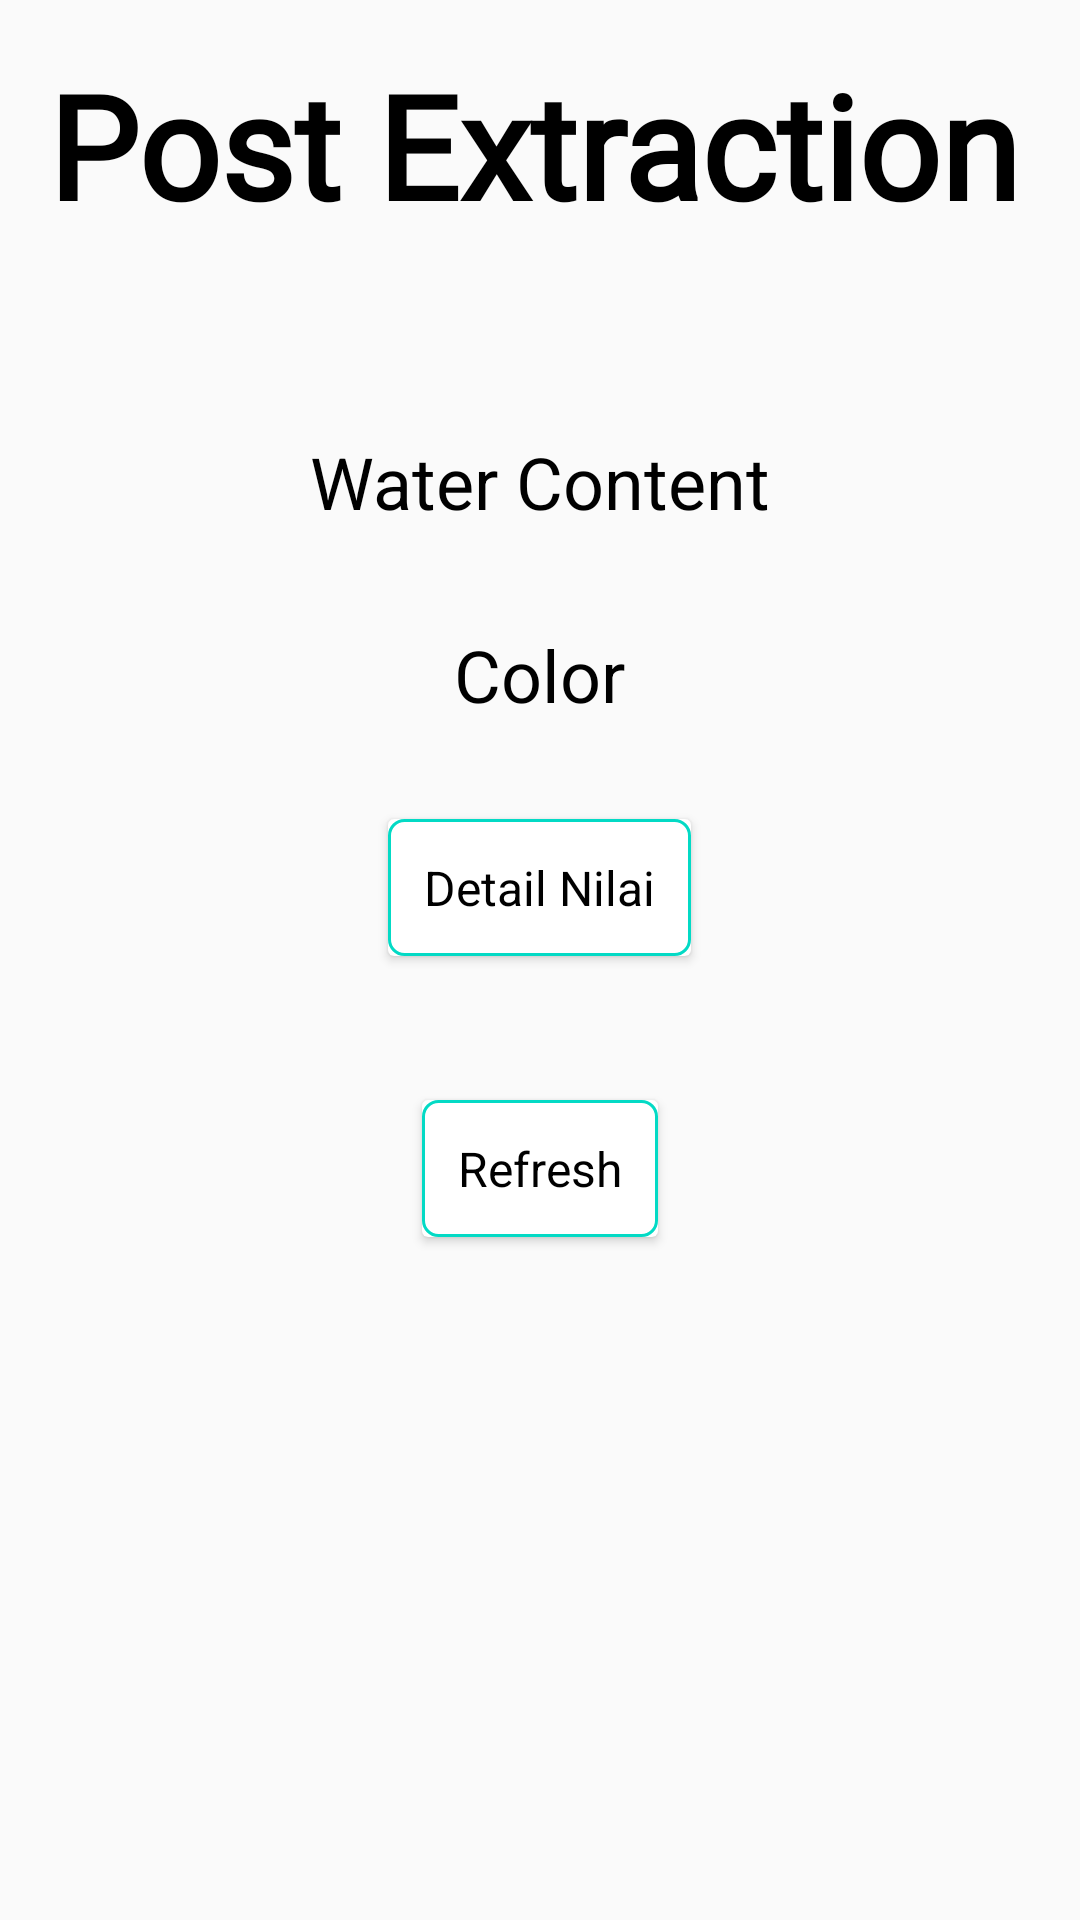

Layout XML and referenced resources for this Android screen:
<!-- AndroidManifest.xml: application theme AppTheme -->
<!-- res/layout/activity_post_extraction.xml -->
<?xml version="1.0" encoding="utf-8"?>
<RelativeLayout xmlns:android="http://schemas.android.com/apk/res/android"
    xmlns:app="http://schemas.android.com/apk/res-auto"
    xmlns:tools="http://schemas.android.com/tools"
    android:layout_width="match_parent"
    android:layout_height="match_parent"
    tools:context=".post_extraction.PostExtractionActivity">

    <TextView
        android:id="@+id/tv_title"
        android:layout_width="wrap_content"
        android:layout_height="wrap_content"
        android:fontFamily="@font/shadowsintolight"
        android:padding="16dp"
        android:text="Post Extraction"
        android:textSize="48sp"
        android:textStyle="bold"
        android:textColor="@android:color/black"
        android:layout_marginBottom="32dp"
        app:layout_constraintBottom_toBottomOf="parent"
        app:layout_constraintLeft_toLeftOf="parent"
        app:layout_constraintRight_toRightOf="parent"
        app:layout_constraintTop_toTopOf="parent" />

    <TextView
        android:id="@+id/water_content"
        android:layout_width="wrap_content"
        android:layout_height="wrap_content"
        android:layout_below="@+id/tv_title"
        android:layout_marginTop="16dp"
        android:layout_marginBottom="16dp"
        android:layout_centerInParent="true"
        android:text="@string/water_content"
        android:textSize="24sp"
        android:textColor="@android:color/black"/>

    <TextView
        android:id="@+id/color"
        android:layout_width="wrap_content"
        android:layout_height="wrap_content"
        android:layout_below="@+id/water_content"
        android:layout_centerInParent="true"
        android:layout_marginTop="16dp"
        android:layout_marginBottom="16dp"
        android:text="Color"
        android:textSize="24sp"
        android:textColor="@android:color/black"/>

    <include layout="@layout/btn_detail_nilai"
        android:layout_below="@+id/color"
        android:layout_centerInParent="true"
        android:layout_marginTop="16dp"
        android:layout_marginBottom="32dp"
        android:layout_height="wrap_content"
        android:layout_width="wrap_content" />

    <include layout="@layout/btn_refresh"
        android:layout_below="@+id/btn_detail_nilai"
        android:layout_centerInParent="true"
        android:layout_marginTop="16dp"
        android:layout_marginBottom="32dp"
        android:layout_height="wrap_content"
        android:layout_width="wrap_content" />

</RelativeLayout>
<!-- res/layout/btn_detail_nilai.xml (included above) -->
<?xml version="1.0" encoding="utf-8"?>
<androidx.cardview.widget.CardView xmlns:android="http://schemas.android.com/apk/res/android"
    xmlns:app="http://schemas.android.com/apk/res-auto"
    android:id="@+id/btn_detail_nilai"
    android:layout_width="wrap_content"
    android:layout_height="wrap_content"
    android:clickable="true"
    android:focusable="true"
    android:elevation="2dp"
    android:foreground="?android:attr/selectableItemBackground">

    <LinearLayout
        android:layout_width="match_parent"
        android:layout_height="match_parent"
        android:background="@drawable/card">

        <TextView
            android:layout_width="wrap_content"
            android:layout_height="wrap_content"
            android:padding="12dp"
            android:layout_gravity="center"
            android:textColor="@android:color/black"
            android:text="Detail Nilai"
            android:textSize="16sp" />
    </LinearLayout>

</androidx.cardview.widget.CardView>
<!-- res/layout/btn_refresh.xml (included above) -->
<?xml version="1.0" encoding="utf-8"?>
<androidx.cardview.widget.CardView xmlns:android="http://schemas.android.com/apk/res/android"
    xmlns:app="http://schemas.android.com/apk/res-auto"
    android:id="@+id/btn_refresh"
    android:layout_width="wrap_content"
    android:layout_height="wrap_content"
    android:clickable="true"
    android:focusable="true"
    android:elevation="2dp"
    android:foreground="?android:attr/selectableItemBackground">

    <LinearLayout
        android:layout_width="match_parent"
        android:layout_height="match_parent"
        android:background="@drawable/card">

        <TextView
            android:layout_width="wrap_content"
            android:layout_height="wrap_content"
            android:padding="12dp"
            android:layout_gravity="center"
            android:textColor="@android:color/black"
            android:text="Refresh"
            android:textSize="16sp" />
    </LinearLayout>

</androidx.cardview.widget.CardView>
<!-- resources referenced by this layout -->
<resources>
  <!-- drawable card (drawable) -->
  <?xml version="1.0" encoding="utf-8"?>
  <shape xmlns:android="http://schemas.android.com/apk/res/android"
      android:shape="rectangle">
      <corners android:radius="5dp"/>
      <stroke android:width="1dp"
          android:color="@color/colorAccent"/>
  </shape>
  <string name="water_content">Water Content</string>
  <style name="AppTheme" parent="Theme.AppCompat.Light.DarkActionBar">
          
          <item name="colorPrimary">@color/colorPrimary</item>
          <item name="colorPrimaryDark">@color/colorPrimaryDark</item>
          <item name="colorAccent">@color/colorAccent</item>
          <item name="windowActionBar">false</item>
          <item name="windowNoTitle">true</item>
  
      </style>
  <!-- not gathered from this repository: default colours our renderer supplied (Android Studio template values) -->
  <color name="colorPrimary">#FF6200EE</color>
  <color name="colorPrimaryDark">#FF3700B3</color>
  <color name="colorAccent">#FF03DAC5</color>
</resources>
